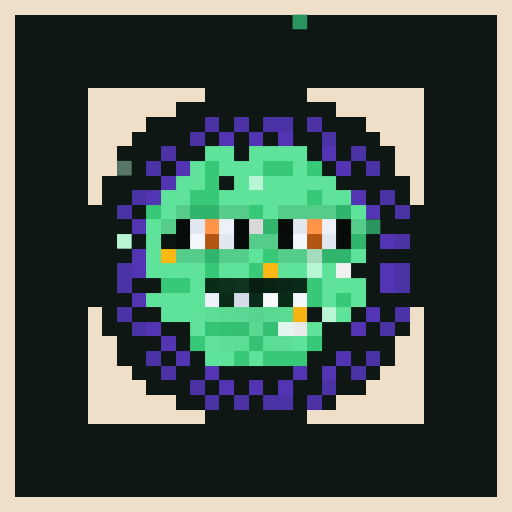
t = 0.00 s
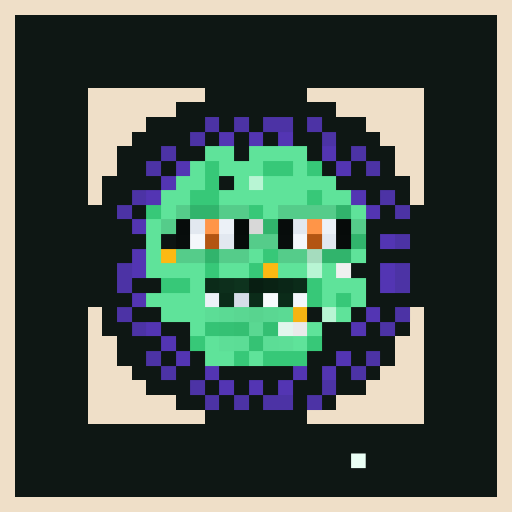
t = 1.31 s
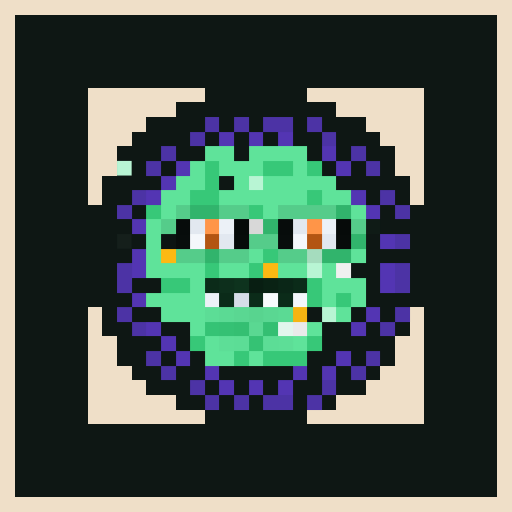
t = 2.63 s
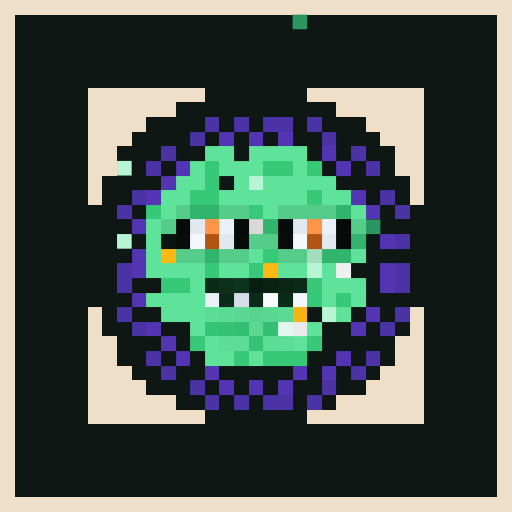
t = 3.94 s
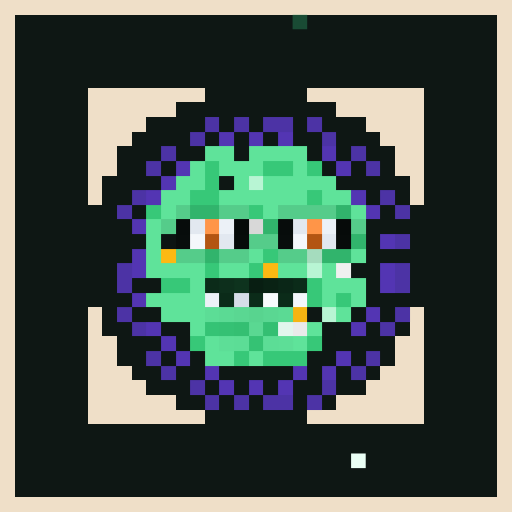
t = 5.25 s
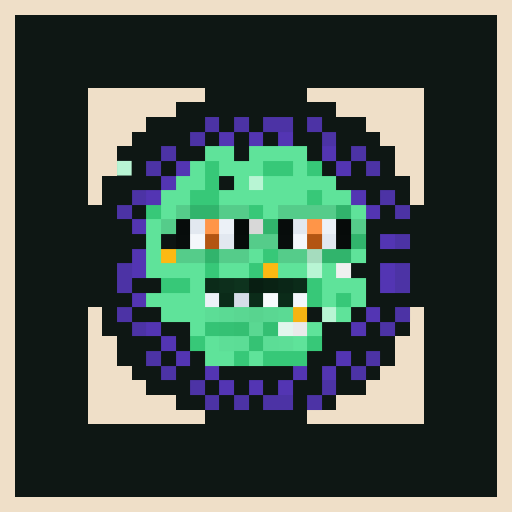
t = 6.57 s

The animated SVG that drew these frames (rendered in a browser with its animation timeline set to each time). Animation: 1 CSS @keyframes rule; one cycle of 7.88 s, repeats indefinitely.

<svg viewBox="0 0 35 35" shape-rendering="crispEdges" xmlns="http://www.w3.org/2000/svg"><style>@keyframes fill{0%{opacity:0}5%{opacity:1}46%{opacity:1}53%{opacity:0}100%{opacity:0}}.a00{animation:fill 4.2s linear 0.00s infinite}.a01{animation:fill 4.2s linear -0.53s infinite}.a02{animation:fill 4.2s linear -1.05s infinite}.a03{animation:fill 4.2s linear -1.58s infinite}.a04{animation:fill 4.2s linear -2.10s infinite}.a05{animation:fill 4.2s linear -2.63s infinite}.a06{animation:fill 4.2s linear -3.15s infinite}.a07{animation:fill 4.2s linear -3.68s infinite}</style><rect width="35" height="35" fill="#0e1714"/><path fill="#efdfc8" d="M0 0h35v1H0zM0 1h1v1H0zM34 1h1v1H34zM0 2h1v1H0zM34 2h1v1H34zM0 3h1v1H0zM34 3h1v1H34zM0 4h1v1H0zM34 4h1v1H34zM0 5h1v1H0zM34 5h1v1H34zM0 6h1v1H0zM6 6h8v1H6zM21 6h8v1H21zM34 6h1v1H34zM0 7h1v1H0zM6 7h6v1H6zM23 7h6v1H23zM34 7h1v1H34zM0 8h1v1H0zM6 8h4v1H6zM25 8h4v1H25zM34 8h1v1H34zM0 9h1v1H0zM6 9h3v1H6zM26 9h3v1H26zM34 9h1v1H34zM0 10h1v1H0zM6 10h2v1H6zM27 10h2v1H27zM34 10h1v1H34zM0 11h1v1H0zM6 11h2v1H6zM27 11h2v1H27zM34 11h1v1H34zM0 12h1v1H0zM6 12h1v1H6zM28 12h1v1H28zM34 12h1v1H34zM0 13h1v1H0zM6 13h1v1H6zM28 13h1v1H28zM34 13h1v1H34zM0 14h1v1H0zM34 14h1v1H34zM0 15h1v1H0zM34 15h1v1H34zM0 16h1v1H0zM34 16h1v1H34zM0 17h1v1H0zM34 17h1v1H34zM0 18h1v1H0zM34 18h1v1H34zM0 19h1v1H0zM34 19h1v1H34zM0 20h1v1H0zM34 20h1v1H34zM0 21h1v1H0zM6 21h1v1H6zM28 21h1v1H28zM34 21h1v1H34zM0 22h1v1H0zM6 22h1v1H6zM28 22h1v1H28zM34 22h1v1H34zM0 23h1v1H0zM6 23h2v1H6zM27 23h2v1H27zM34 23h1v1H34zM0 24h1v1H0zM6 24h2v1H6zM27 24h2v1H27zM34 24h1v1H34zM0 25h1v1H0zM6 25h3v1H6zM26 25h3v1H26zM34 25h1v1H34zM0 26h1v1H0zM6 26h4v1H6zM25 26h4v1H25zM34 26h1v1H34zM0 27h1v1H0zM6 27h6v1H6zM23 27h6v1H23zM34 27h1v1H34zM0 28h1v1H0zM6 28h8v1H6zM21 28h8v1H21zM34 28h1v1H34zM0 29h1v1H0zM34 29h1v1H34zM0 30h1v1H0zM34 30h1v1H34zM0 31h1v1H0zM34 31h1v1H34zM0 32h1v1H0zM34 32h1v1H34zM0 33h1v1H0zM34 33h1v1H34zM0 34h35v1H0z"/><g fill="#2a9560"><rect x="20" y="1" width="1" height="1" class="a02"/><rect x="25" y="15" width="1" height="1" class="a03"/></g><path fill="#4c33a5" d="M14 8h1v1H14zM16 8h1v1H16zM18 8h2v1H18zM21 8h1v1H21zM13 9h1v1H13zM22 9h1v1H22zM11 10h1v1H11zM24 10h1v1H24zM10 11h1v1H10zM25 11h1v1H25zM9 13h1v1H9zM26 13h1v1H26zM8 14h1v1H8zM27 14h1v1H27zM27 16h1v1H27zM8 18h1v1H8zM27 18h1v1H27zM8 19h1v1H8zM27 19h1v1H27zM8 21h1v1H8zM27 21h1v1H27zM9 22h1v1H9zM26 22h1v1H26zM10 24h1v1H10zM25 24h1v1H25zM11 25h1v1H11zM24 25h1v1H24zM13 26h1v1H13zM22 26h1v1H22zM14 27h1v1H14zM16 27h1v1H16zM18 27h2v1H18zM21 27h1v1H21z"/><path fill="#5335b3" d="M15 9h1v1H15zM17 9h1v1H17zM19 9h1v1H19zM22 10h1v1H22zM12 11h1v1H12zM23 11h1v1H23zM11 12h1v1H11zM10 13h1v1H10zM24 13h1v1H24zM25 14h1v1H25zM9 15h1v1H9zM26 16h1v1H26zM9 17h1v1H9zM9 18h1v1H9zM26 18h1v1H26zM26 19h1v1H26zM9 20h1v1H9zM25 21h1v1H25zM10 22h1v1H10zM24 22h1v1H24zM11 23h1v1H11zM12 24h1v1H12zM23 24h1v1H23zM14 25h1v1H14zM20 25h1v1H20zM22 25h1v1H22zM15 26h1v1H15zM17 26h1v1H17zM19 26h1v1H19z"/><path fill="#5fe39a" d="M14 10h2v1H14zM17 10h4v1H17zM13 11h1v1H13zM15 11h3v1H15zM20 11h1v1H20zM12 12h2v1H12zM16 12h1v1H16zM18 12h5v1H18zM11 13h2v1H11zM15 13h6v1H15zM22 13h2v1H22zM11 14h1v1H11zM18 14h1v1H18zM24 14h1v1H24zM10 15h1v1H10zM10 16h1v1H10zM10 17h1v1H10zM17 17h1v1H17zM24 17h1v1H24zM10 18h4v1H10zM15 18h2v1H15zM19 18h2v1H19zM22 18h1v1H22zM13 19h1v1H13zM22 19h3v1H22zM10 20h4v1H10zM22 20h1v1H22zM24 20h1v1H24zM11 21h3v1H11zM23 21h1v1H23zM13 22h1v1H13zM21 22h1v1H21zM14 23h1v1H14zM20 23h1v1H20zM14 24h2v1H14zM17 24h1v1H17z"/><path fill="#b8f5d4" d="M17 12h1v1H17zM21 18h1v1H21zM22 21h1v1H22z"/><g fill="#b8f5d4"><rect x="8" y="11" width="1" height="1" class="a04"/><rect x="8" y="16" width="1" height="1" class="a03"/></g><path fill="#37c878" d="M14 11h1v1H14zM18 11h2v1H18zM21 11h1v1H21zM14 12h1v1H14zM13 13h2v1H13zM21 13h1v1H21zM10 14h1v1H10zM17 14h1v1H17zM18 17h1v1H18zM14 18h1v1H14zM17 18h1v1H17zM11 19h2v1H11zM21 19h1v1H21zM21 20h1v1H21zM23 20h1v1H23zM13 23h1v1H13zM21 23h1v1H21zM16 24h1v1H16zM18 24h3v1H18z"/><path fill="#55cc8a" d="M12 14h1v1H12zM15 14h2v1H15zM19 14h4v1H19zM11 15h1v1H11zM24 15h1v1H24zM17 16h2v1H17zM12 17h2v1H12zM15 17h2v1H15zM19 17h2v1H19z"/><path fill="#31b46c" d="M13 14h2v1H13zM23 14h1v1H23zM18 15h1v1H18zM24 16h1v1H24zM14 17h1v1H14zM22 17h2v1H22z"/><path fill="#070c0b" d="M12 15h1v1H12zM19 15h1v1H19z"/><path fill="#e2e8f0" d="M13 15h1v1H13zM20 15h1v1H20zM15 16h1v1H15zM22 16h1v1H22z"/><path fill="#ff9548" d="M14 15h1v1H14zM21 15h1v1H21z"/><path fill="#ecf1f7" d="M15 15h1v1H15zM22 15h1v1H22zM14 20h1v1H14z"/><path fill="#060a09" d="M16 15h1v1H16zM23 15h1v1H23z"/><path fill="#d8d8d8" d="M17 15h1v1H17z"/><path fill="#0c1412" d="M11 16h1v1H11z"/><path fill="#080d0c" d="M12 16h1v1H12zM19 16h1v1H19z"/><path fill="#f4f7fb" d="M13 16h1v1H13zM20 16h1v1H20zM20 20h1v1H20z"/><path fill="#b35512" d="M14 16h1v1H14zM21 16h1v1H21z"/><path fill="#070b0a" d="M16 16h1v1H16zM23 16h1v1H23z"/><path fill="#fcb913" d="M11 17h1v1H11zM18 18h1v1H18z"/><path fill="#a5dcbe" d="M21 17h1v1H21z"/><path fill="#f0f0f0" d="M23 18h1v1H23z"/><path fill="#0b2b19" d="M14 19h1v1H14zM20 19h1v1H20zM15 20h1v1H15zM17 20h1v1H17zM19 20h1v1H19z"/><path fill="#0d2f1c" d="M15 19h1v1H15z"/><path fill="#0e331e" d="M16 19h1v1H16z"/><path fill="#081e12" d="M17 19h1v1H17z"/><path fill="#092214" d="M18 19h1v1H18z"/><path fill="#0a2617" d="M19 19h1v1H19z"/><path fill="#d6dde8" d="M16 20h1v1H16z"/><path fill="#f8fafc" d="M18 20h1v1H18z"/><path fill="#5cdd96" d="M14 21h1v1H14zM16 23h1v1H16zM18 23h1v1H18z"/><path fill="#5bda94" d="M15 21h1v1H15zM19 21h1v1H19z"/><path fill="#5ad792" d="M16 21h1v1H16zM18 21h1v1H18z"/><path fill="#58d48f" d="M17 21h1v1H17z"/><path fill="#f5b412" d="M20 21h1v1H20z"/><path fill="#35c375" d="M14 22h1v1H14z"/><path fill="#35c174" d="M15 22h1v1H15z"/><path fill="#34bf72" d="M16 22h1v1H16zM18 22h1v1H18z"/><path fill="#5ad892" d="M17 22h1v1H17z"/><path fill="#e2f6ed" d="M19 22h1v1H19z"/><path fill="#eaeaea" d="M20 22h1v1H20z"/><path fill="#5dde97" d="M15 23h1v1H15zM19 23h1v1H19z"/><path fill="#35c274" d="M17 23h1v1H17z"/><rect x="24" y="31" width="1" height="1" fill="#eafff5" class="a00"/></svg>
